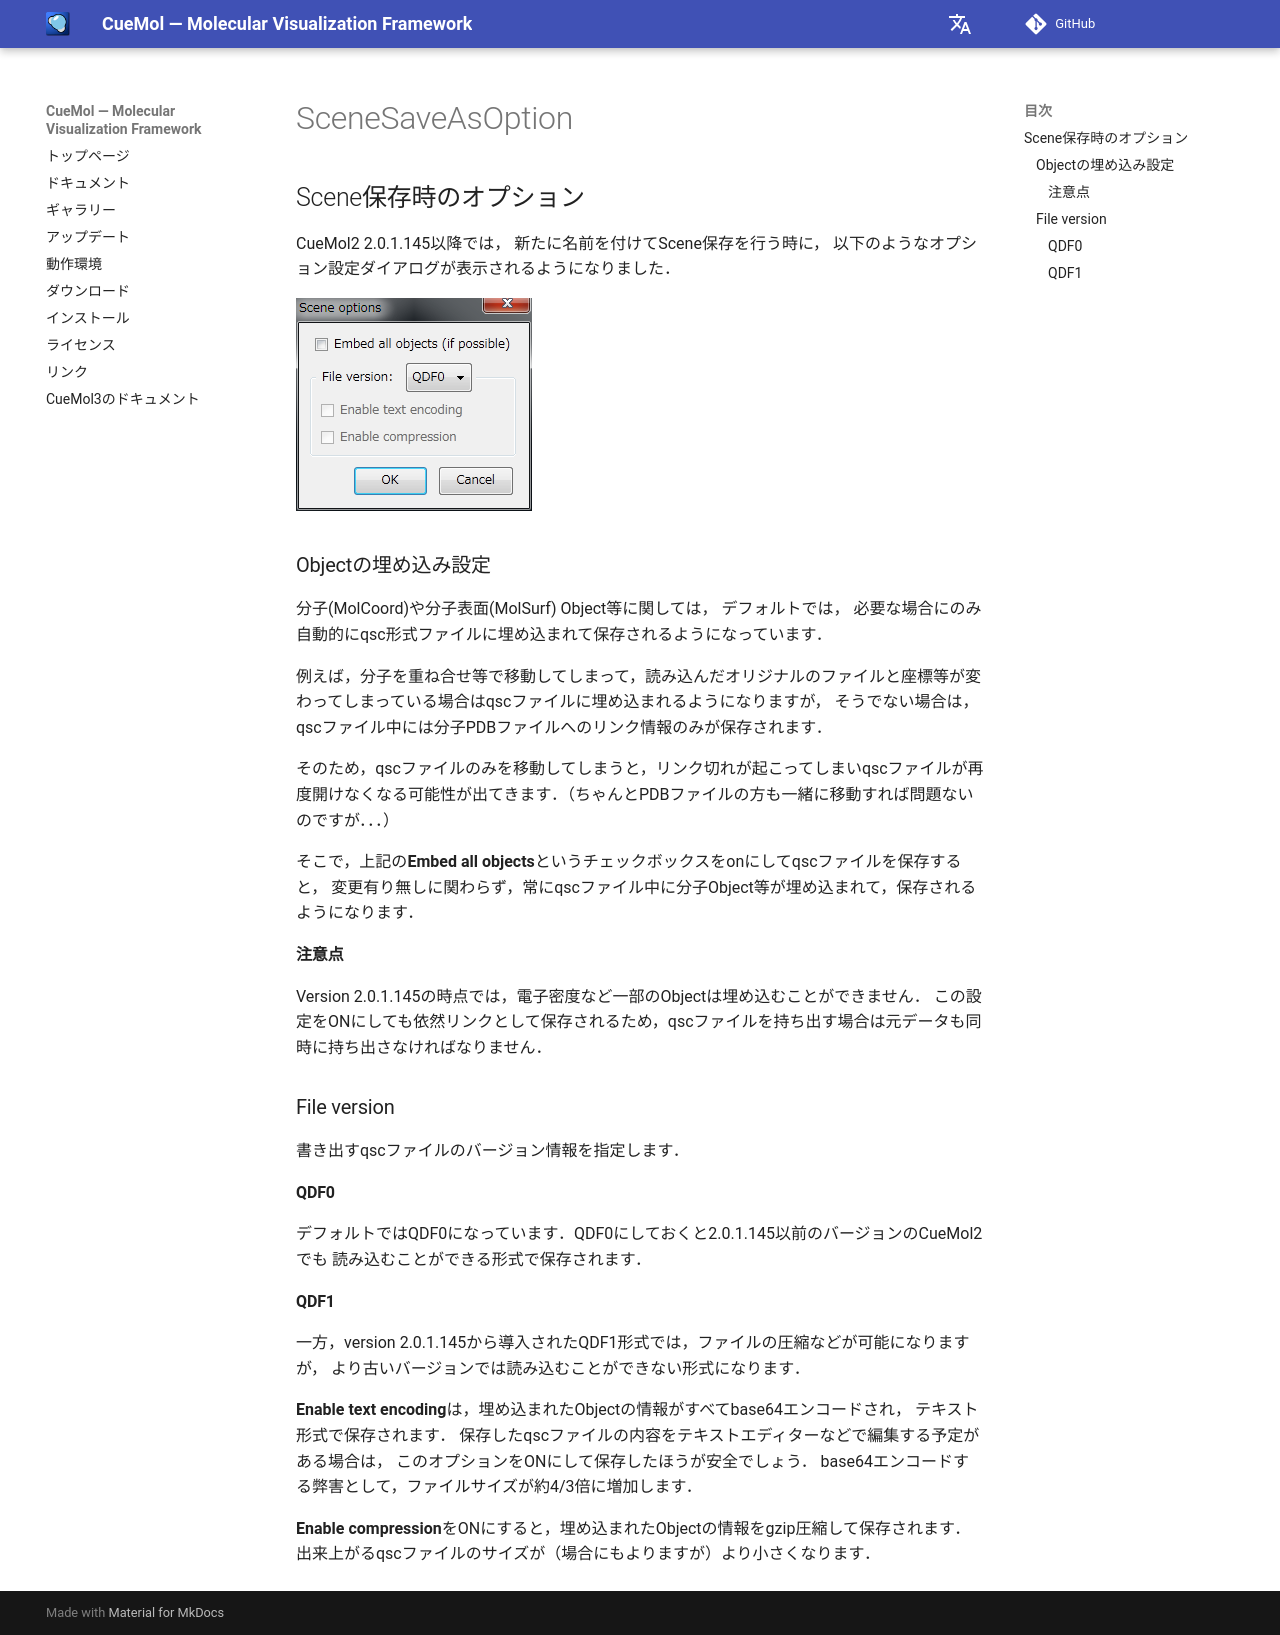

repository: CueMol/cuemol2_docs · page: cuemol2/SceneSaveAsOption/index.html · generator: mkdocs

## Scene保存時のオプション

CueMol2 2.0.1.145以降では，
新たに名前を付けてScene保存を行う時に，
以下のようなオプション設定ダイアログが表示されるようになりました．


![save_qsc_option1](../../assets/images/cuemol2/SceneSaveAsOption/save_qsc_option1.png)


### Objectの埋め込み設定
分子(MolCoord)や分子表面(MolSurf) Object等に関しては，
デフォルトでは，
必要な場合にのみ自動的にqsc形式ファイルに埋め込まれて保存されるようになっています．

例えば，分子を重ね合せ等で移動してしまって，読み込んだオリジナルのファイルと座標等が変わってしまっている場合はqscファイルに埋め込まれるようになりますが，
そうでない場合は，qscファイル中には分子PDBファイルへのリンク情報のみが保存されます．

そのため，qscファイルのみを移動してしまうと，リンク切れが起こってしまいqscファイルが再度開けなくなる可能性が出てきます．（ちゃんとPDBファイルの方も一緒に移動すれば問題ないのですが．．．）

そこで，上記の**Embed all objects**というチェックボックスをonにしてqscファイルを保存すると，
変更有り無しに関わらず，常にqscファイル中に分子Object等が埋め込まれて，保存されるようになります．

#### 注意点
Version 2.0.1.145の時点では，電子密度など一部のObjectは埋め込むことができません．
この設定をONにしても依然リンクとして保存されるため，qscファイルを持ち出す場合は元データも同時に持ち出さなければなりません．

### File version
書き出すqscファイルのバージョン情報を指定します．

#### QDF0
デフォルトではQDF0になっています．QDF0にしておくと2.0.1.145以前のバージョンのCueMol2でも
読み込むことができる形式で保存されます．

#### QDF1
一方，version 2.0.1.145から導入されたQDF1形式では，ファイルの圧縮などが可能になりますが，
より古いバージョンでは読み込むことができない形式になります．

**Enable text encoding**は，埋め込まれたObjectの情報がすべてbase64エンコードされ，
テキスト形式で保存されます．
保存したqscファイルの内容をテキストエディターなどで編集する予定がある場合は，
このオプションをONにして保存したほうが安全でしょう．
base64エンコードする弊害として，ファイルサイズが約4/3倍に増加します．

**Enable compression**をONにすると，埋め込まれたObjectの情報をgzip圧縮して保存されます．
出来上がるqscファイルのサイズが（場合にもよりますが）より小さくなります．
